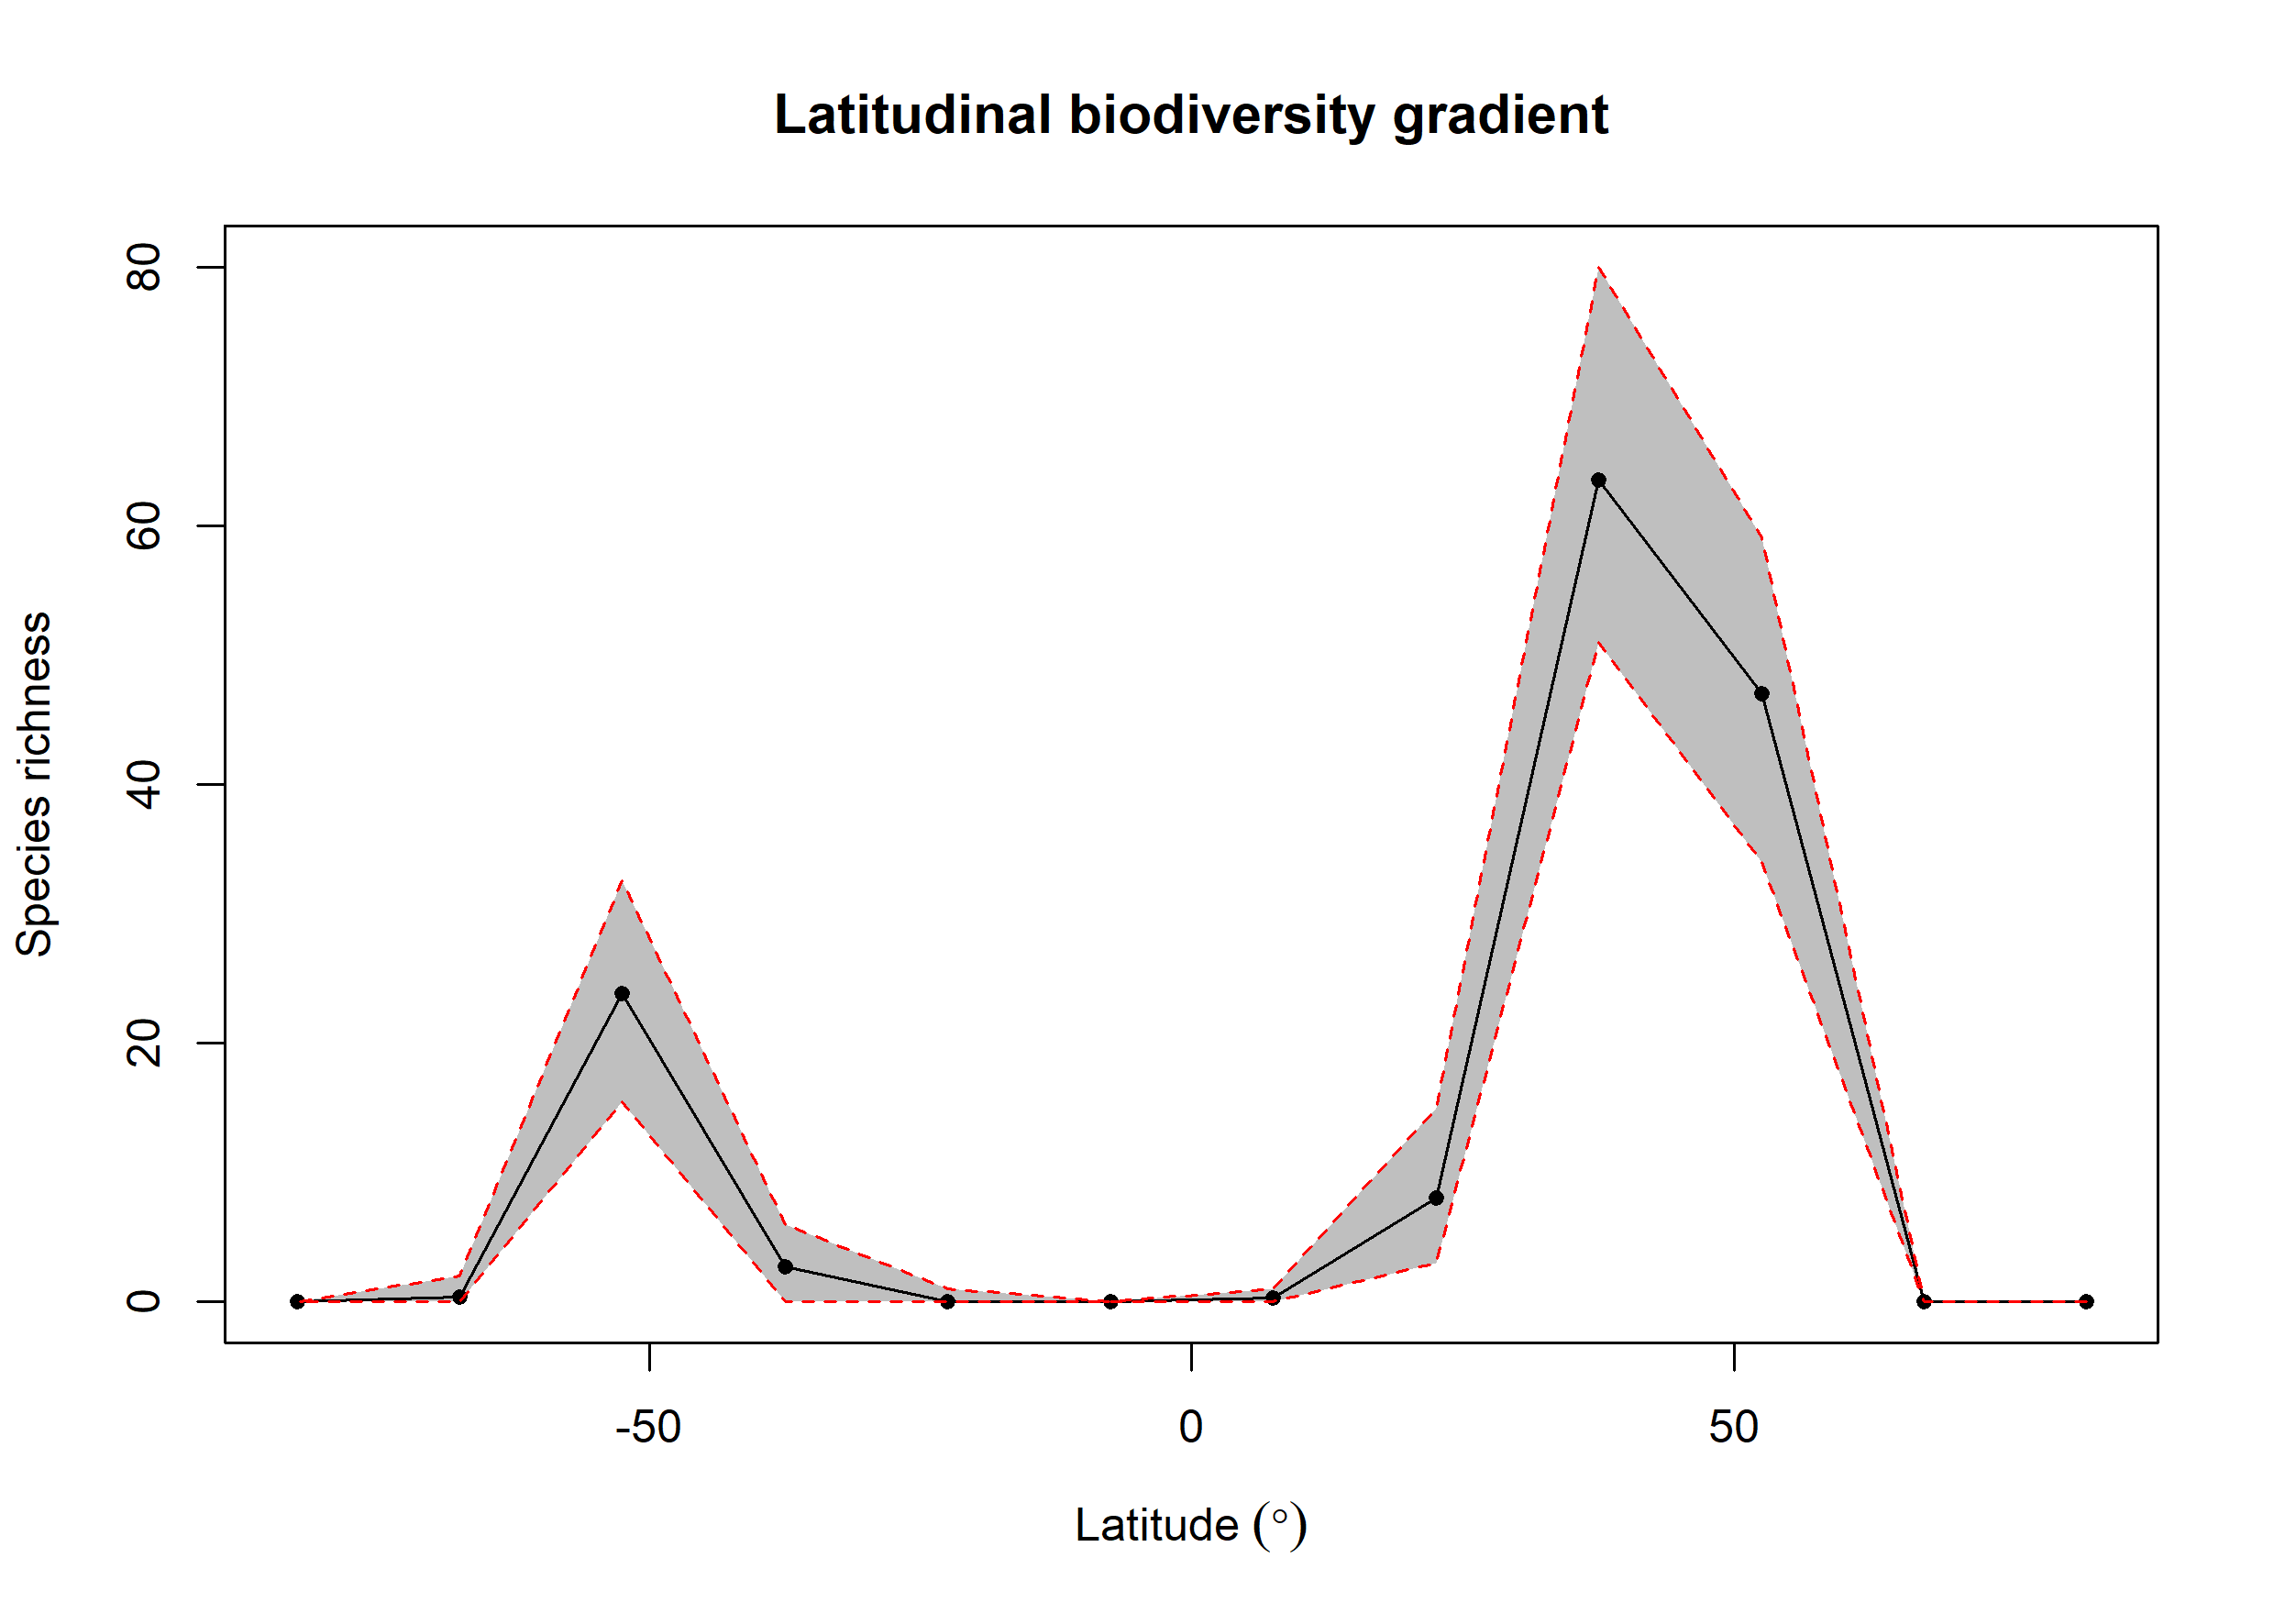

The file beside this chart, header and first rows:
bin, max, min, mid, hemisphere, mean_richness, CI.Lower, CI.Upper
1, 90, 75, 82.5, N, 0, 0, 0
2, 75, 60, 67.5, N, 0, 0, 0
3, 60, 45, 52.5, N, 46.99, 33.95, 59.1
4, 45, 30, 37.5, N, 63.5, 51, 80
5, 30, 15, 22.5, N, 8, 3, 15
6, 15, 0, 7.5, N, 0.34, 0, 1
7, 0, -15, -7.5, S, 0, 0, 0
8, -15, -30, -22.5, S, 0.06, 0, 1
9, -30, -45, -37.5, S, 2.7, 0, 6
10, -45, -60, -52.5, S, 23.84, 15.47, 32.52
11, -60, -75, -67.5, S, 0.37, 0, 2
12, -75, -90, -82.5, S, 0, 0, 0
